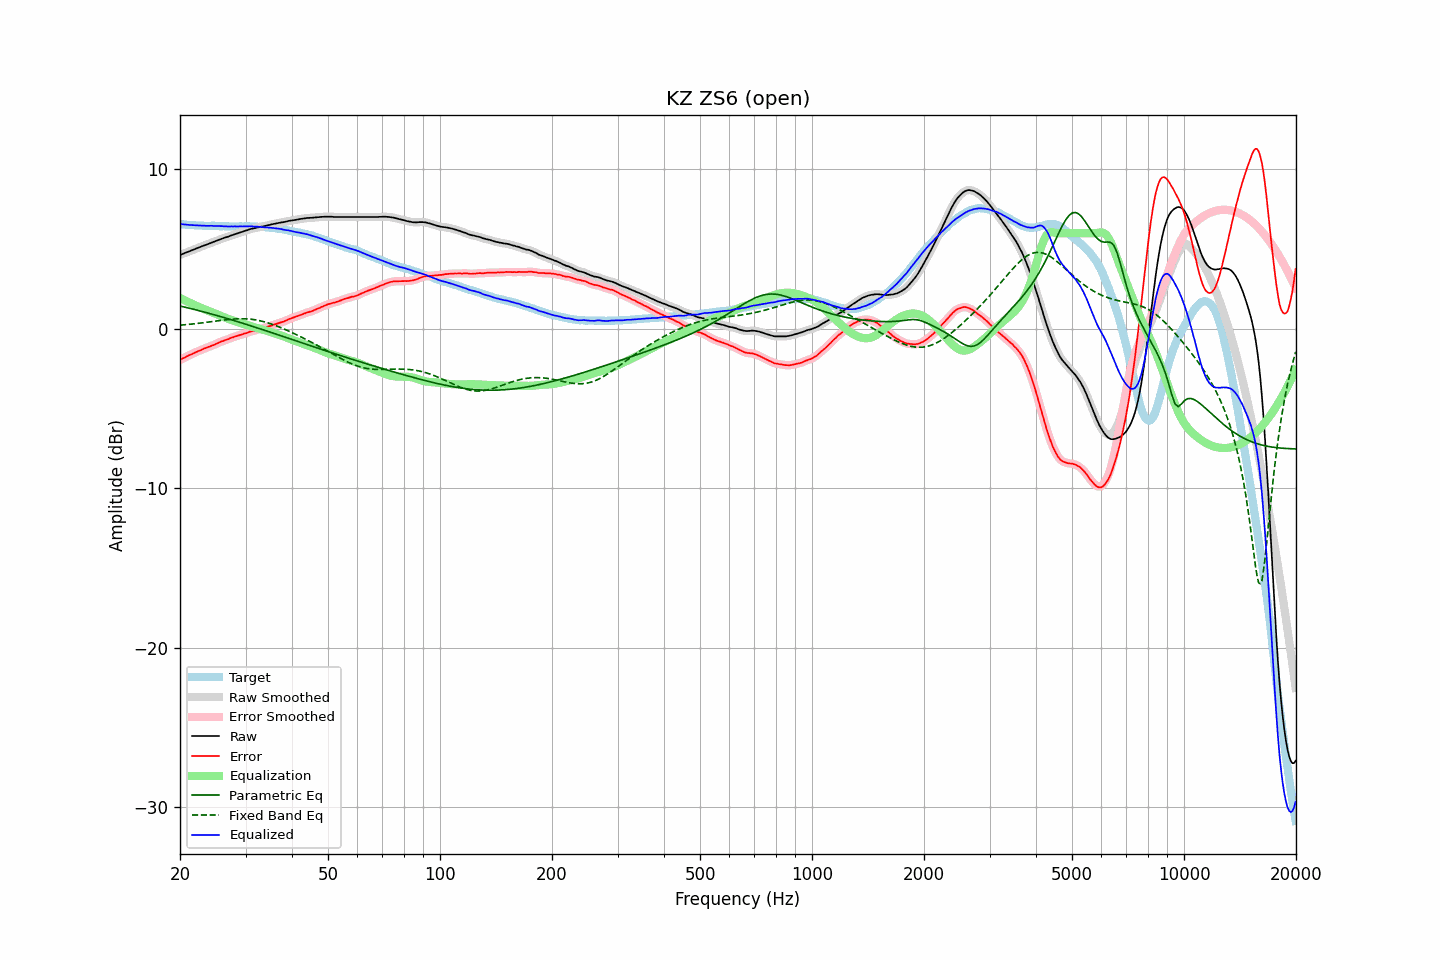

The table this chart was drawn from, first rows:
frequency, raw, error, smoothed, error_smoothed, equalization, parametric_eq, fixed_band_eq, equalized_raw, equalized_smoothed, target
20.00, 4.63, -1.95, 4.63, -1.94, 1.94, 1.43, 0.23, 6.58, 6.58, 6.58
20.20, 4.67, -1.89, 4.67, -1.89, 1.89, 1.41, 0.24, 6.56, 6.56, 6.56
20.40, 4.71, -1.84, 4.71, -1.84, 1.84, 1.39, 0.25, 6.55, 6.55, 6.55
20.61, 4.75, -1.80, 4.75, -1.79, 1.79, 1.36, 0.26, 6.54, 6.54, 6.55
20.81, 4.79, -1.73, 4.79, -1.74, 1.74, 1.34, 0.27, 6.53, 6.53, 6.53
21.02, 4.83, -1.68, 4.83, -1.69, 1.69, 1.32, 0.28, 6.52, 6.52, 6.52
21.23, 4.87, -1.63, 4.87, -1.64, 1.64, 1.29, 0.29, 6.52, 6.52, 6.51
21.44, 4.91, -1.60, 4.91, -1.60, 1.59, 1.27, 0.30, 6.51, 6.51, 6.52
21.66, 4.95, -1.55, 4.95, -1.55, 1.55, 1.24, 0.31, 6.50, 6.50, 6.51
21.87, 4.99, -1.50, 4.99, -1.50, 1.50, 1.22, 0.32, 6.50, 6.50, 6.50
22.09, 5.03, -1.45, 5.03, -1.45, 1.46, 1.19, 0.33, 6.49, 6.49, 6.49
22.31, 5.07, -1.41, 5.07, -1.41, 1.41, 1.16, 0.34, 6.49, 6.49, 6.49
22.54, 5.11, -1.36, 5.11, -1.37, 1.37, 1.14, 0.36, 6.48, 6.48, 6.47
22.76, 5.15, -1.33, 5.15, -1.32, 1.32, 1.11, 0.37, 6.48, 6.48, 6.48
22.99, 5.19, -1.28, 5.19, -1.28, 1.28, 1.09, 0.38, 6.47, 6.47, 6.47
23.22, 5.23, -1.23, 5.23, -1.24, 1.24, 1.06, 0.39, 6.47, 6.47, 6.46
23.45, 5.26, -1.20, 5.27, -1.19, 1.20, 1.03, 0.41, 6.46, 6.46, 6.46
23.69, 5.30, -1.16, 5.30, -1.15, 1.16, 1.00, 0.42, 6.46, 6.46, 6.46
23.92, 5.34, -1.12, 5.34, -1.12, 1.12, 0.98, 0.43, 6.46, 6.46, 6.46
24.16, 5.38, -1.08, 5.38, -1.08, 1.08, 0.95, 0.45, 6.46, 6.46, 6.46
24.40, 5.42, -1.04, 5.42, -1.04, 1.04, 0.92, 0.46, 6.46, 6.46, 6.47
24.65, 5.45, -1.01, 5.46, -1.01, 1.00, 0.89, 0.47, 6.45, 6.46, 6.47
24.89, 5.49, -0.96, 5.49, -0.96, 0.96, 0.87, 0.49, 6.45, 6.45, 6.46
25.14, 5.53, -0.91, 5.53, -0.92, 0.91, 0.84, 0.50, 6.45, 6.45, 6.45
25.39, 5.57, -0.87, 5.58, -0.86, 0.87, 0.81, 0.51, 6.45, 6.45, 6.44
25.65, 5.61, -0.82, 5.61, -0.82, 0.83, 0.78, 0.53, 6.44, 6.44, 6.43
25.91, 5.65, -0.78, 5.65, -0.78, 0.79, 0.75, 0.54, 6.44, 6.44, 6.43
26.16, 5.68, -0.76, 5.69, -0.75, 0.75, 0.72, 0.55, 6.43, 6.44, 6.44
26.43, 5.72, -0.71, 5.72, -0.71, 0.71, 0.69, 0.56, 6.43, 6.43, 6.43
26.69, 5.75, -0.68, 5.75, -0.68, 0.67, 0.66, 0.58, 6.42, 6.42, 6.43
26.96, 5.78, -0.64, 5.79, -0.63, 0.63, 0.63, 0.59, 6.42, 6.42, 6.43
27.23, 5.82, -0.59, 5.82, -0.60, 0.60, 0.60, 0.60, 6.42, 6.42, 6.42
27.50, 5.86, -0.55, 5.86, -0.56, 0.56, 0.57, 0.61, 6.43, 6.42, 6.42
27.77, 5.89, -0.53, 5.90, -0.52, 0.53, 0.54, 0.61, 6.42, 6.42, 6.42
28.05, 5.93, -0.49, 5.93, -0.49, 0.49, 0.51, 0.62, 6.43, 6.42, 6.42
28.33, 5.96, -0.46, 5.96, -0.46, 0.46, 0.48, 0.63, 6.42, 6.42, 6.42
28.62, 5.99, -0.43, 6.00, -0.42, 0.42, 0.45, 0.63, 6.42, 6.42, 6.42
28.90, 6.03, -0.39, 6.03, -0.39, 0.39, 0.42, 0.64, 6.43, 6.42, 6.43
29.19, 6.06, -0.36, 6.06, -0.36, 0.36, 0.39, 0.64, 6.42, 6.42, 6.43
29.48, 6.09, -0.33, 6.10, -0.33, 0.33, 0.35, 0.64, 6.42, 6.43, 6.42
29.78, 6.13, -0.29, 6.13, -0.30, 0.30, 0.32, 0.64, 6.43, 6.43, 6.42
30.08, 6.16, -0.28, 6.16, -0.27, 0.26, 0.29, 0.63, 6.43, 6.43, 6.44
30.38, 6.19, -0.24, 6.20, -0.23, 0.23, 0.26, 0.63, 6.43, 6.43, 6.43
30.68, 6.23, -0.19, 6.23, -0.20, 0.20, 0.23, 0.62, 6.43, 6.43, 6.43
30.99, 6.26, -0.16, 6.26, -0.16, 0.17, 0.19, 0.61, 6.43, 6.43, 6.42
31.30, 6.28, -0.14, 6.28, -0.14, 0.14, 0.16, 0.60, 6.42, 6.42, 6.42
31.61, 6.30, -0.12, 6.31, -0.11, 0.11, 0.13, 0.58, 6.41, 6.41, 6.42
31.93, 6.32, -0.08, 6.33, -0.08, 0.08, 0.10, 0.57, 6.41, 6.41, 6.41
32.24, 6.35, -0.05, 6.35, -0.05, 0.05, 0.06, 0.55, 6.41, 6.40, 6.41
32.57, 6.37, -0.02, 6.37, -0.02, 0.03, 0.03, 0.53, 6.40, 6.40, 6.39
32.89, 6.39, 0.00, 6.39, 0.00, -0.00, -0.00, 0.51, 6.39, 6.39, 6.39
33.22, 6.41, 0.03, 6.41, 0.03, -0.03, -0.03, 0.48, 6.39, 6.38, 6.39
33.55, 6.43, 0.05, 6.43, 0.05, -0.06, -0.07, 0.46, 6.38, 6.38, 6.38
33.89, 6.45, 0.08, 6.46, 0.08, -0.09, -0.10, 0.43, 6.37, 6.37, 6.37
34.23, 6.48, 0.12, 6.48, 0.12, -0.12, -0.13, 0.40, 6.37, 6.36, 6.36
34.57, 6.50, 0.15, 6.50, 0.15, -0.15, -0.17, 0.37, 6.36, 6.36, 6.36
34.92, 6.52, 0.18, 6.53, 0.18, -0.18, -0.20, 0.33, 6.34, 6.35, 6.34
35.27, 6.55, 0.20, 6.55, 0.21, -0.21, -0.23, 0.30, 6.34, 6.34, 6.35
35.62, 6.57, 0.26, 6.57, 0.25, -0.25, -0.27, 0.26, 6.33, 6.33, 6.32
35.97, 6.59, 0.28, 6.59, 0.28, -0.28, -0.30, 0.23, 6.31, 6.31, 6.31
... 635 more rows
